Photos from the image-classification dataset "processed" in the GitHub repository ioanatudorache/proiect-retele-neuronale2. Its 4 classes are: Andromeda, Pegasus, Ursa Major, Ursa Minor.

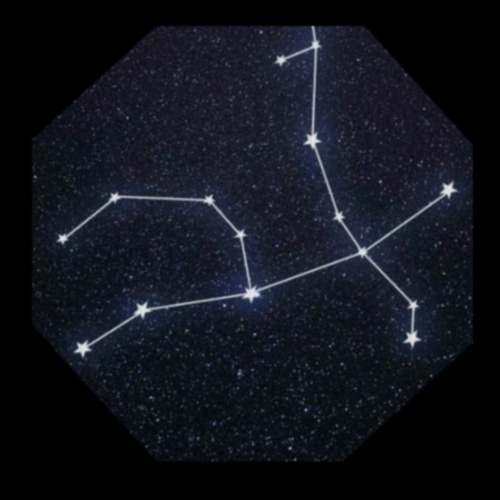
Label: Andromeda

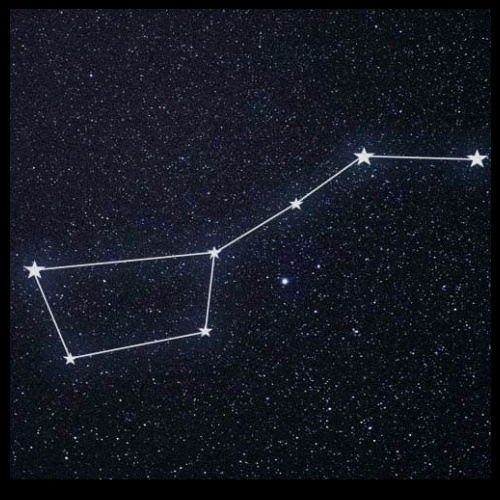
Label: Ursa Major

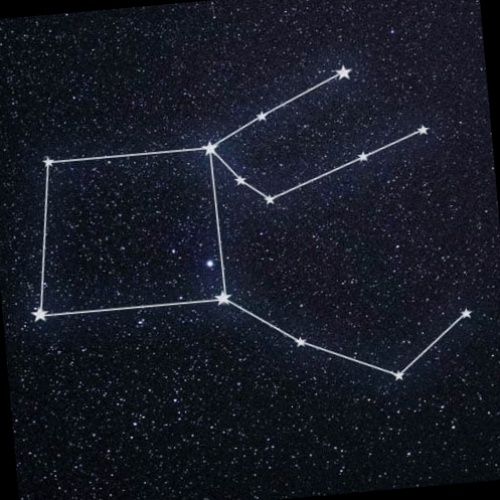
Label: Pegasus

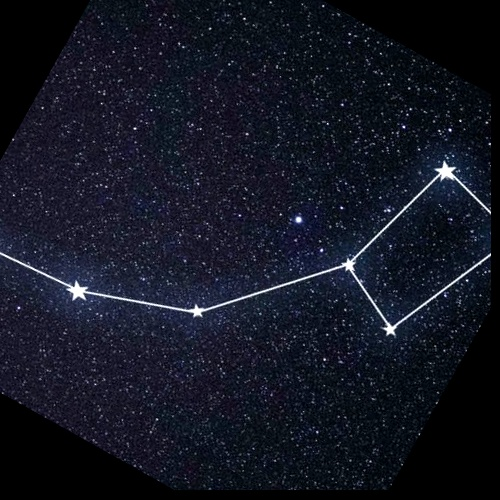
Label: Ursa Minor

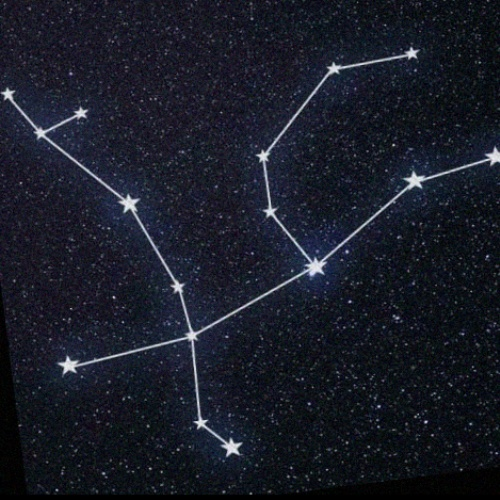
Label: Andromeda

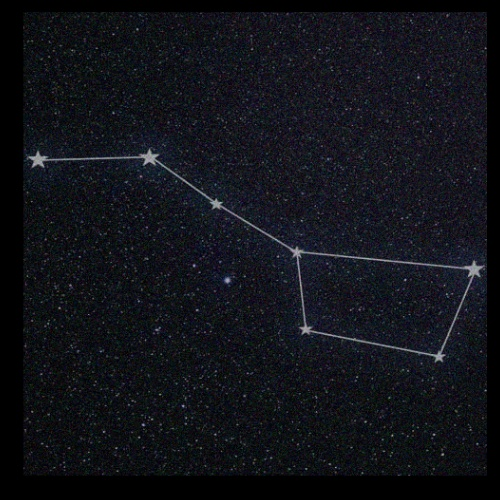
Label: Ursa Major
